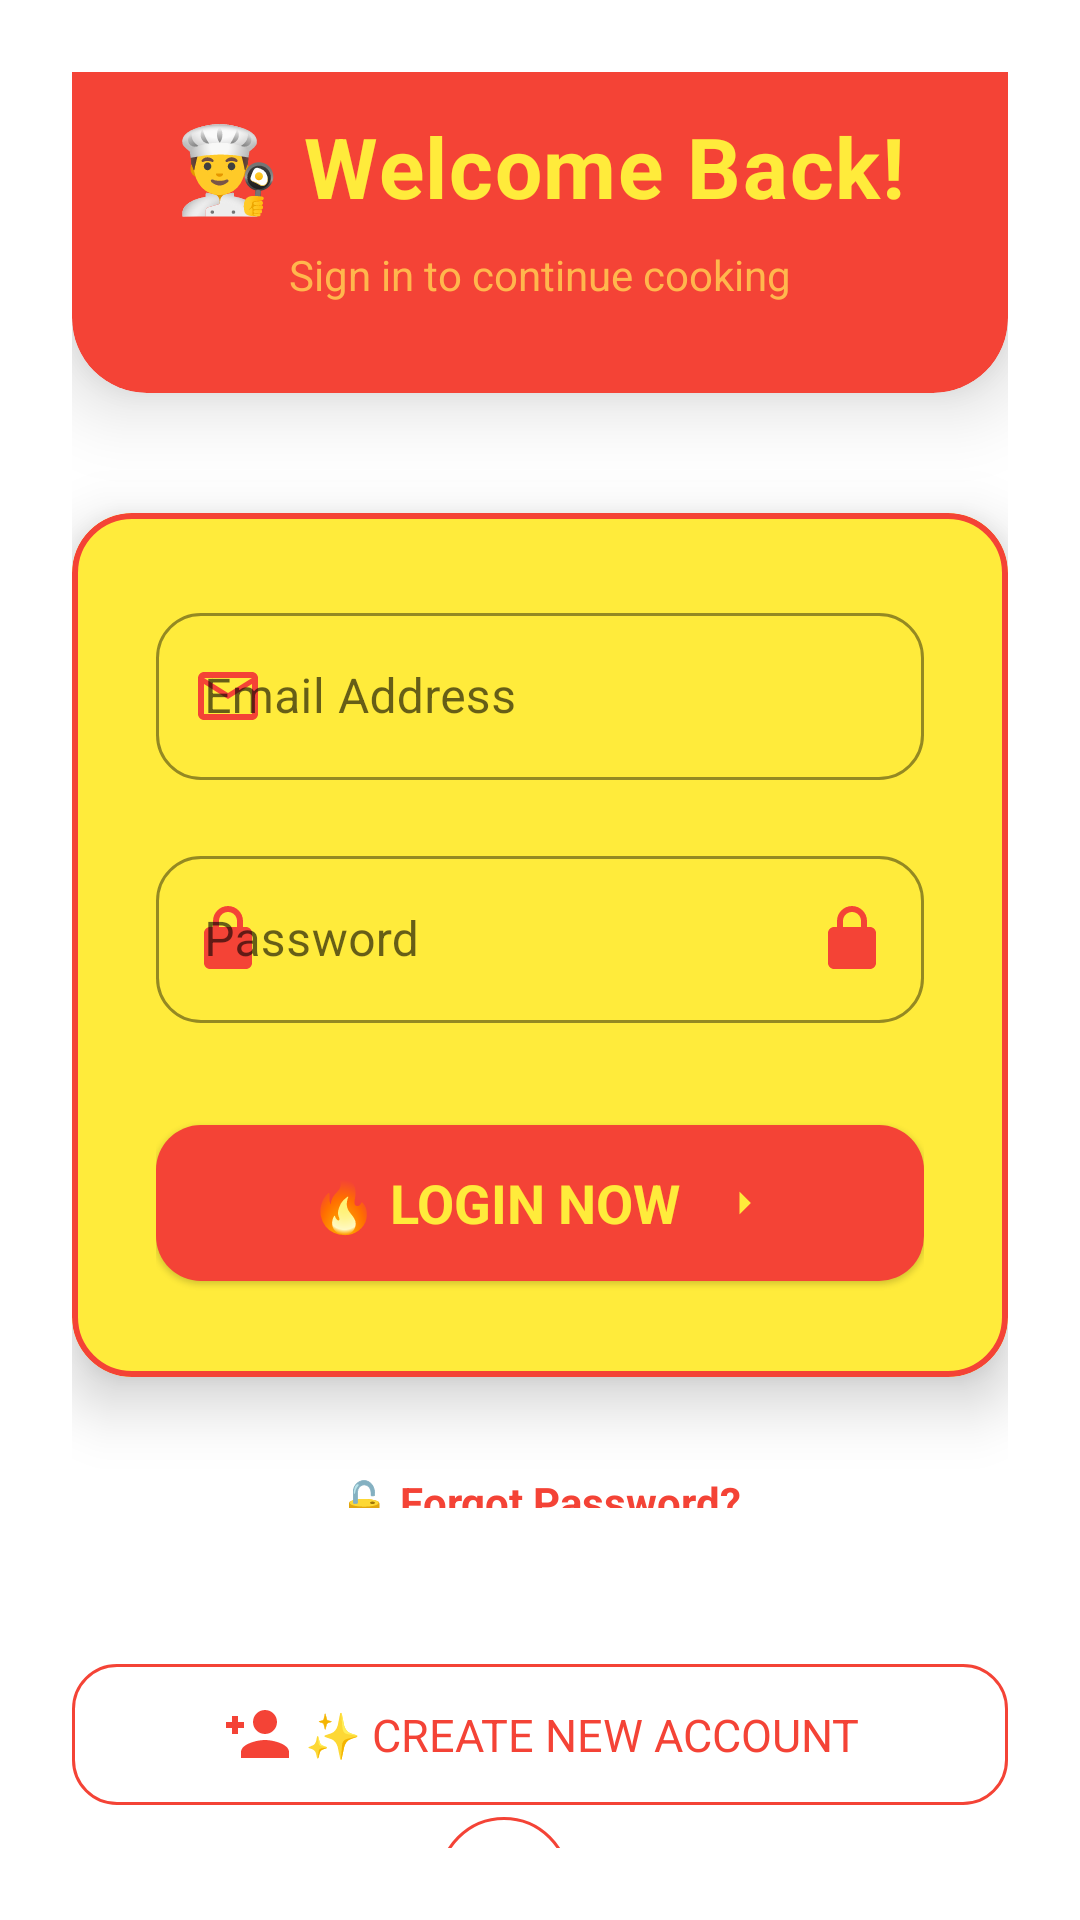

Produce the Android XML layout that renders to this screen, including the resource entries it uses.
<!-- AndroidManifest.xml: application theme AppTheme -->
<!-- res/layout/activity_user_login.xml -->
<?xml version="1.0" encoding="utf-8"?>
<LinearLayout xmlns:android="http://schemas.android.com/apk/res/android"
    xmlns:app="http://schemas.android.com/apk/res-auto"
    android:layout_width="match_parent"
    android:layout_height="match_parent"
    android:orientation="vertical"
    android:padding="24dp"
    android:gravity="center"
    android:background="@drawable/login_gradient_bg">

    
    <com.google.android.material.card.MaterialCardView
        android:layout_width="match_parent"
        android:layout_height="wrap_content"
        android:layout_marginBottom="40dp"
        app:cardBackgroundColor="@color/red_primary"
        app:cardCornerRadius="25dp"
        app:cardElevation="16dp">

        <LinearLayout
            android:layout_width="match_parent"
            android:layout_height="wrap_content"
            android:gravity="center"
            android:orientation="vertical"
            android:padding="30dp">

            <ImageView
                android:layout_width="80dp"
                android:layout_height="80dp"
                android:layout_marginBottom="16dp"
                android:src="@drawable/logo"
                app:tint="@color/admin_red_dark" />

            <TextView
                android:layout_width="wrap_content"
                android:layout_height="wrap_content"
                android:letterSpacing="0.02"
                android:text="👨‍🍳 Welcome Back!"
                android:textColor="@color/bright_yellow"
                android:textSize="28sp"
                android:textStyle="bold" />

            <TextView
                android:layout_width="wrap_content"
                android:layout_height="wrap_content"
                android:layout_marginTop="8dp"
                android:text="Sign in to continue cooking"
                android:textColor="#FFB74D"
                android:textSize="14sp" />
        </LinearLayout>
    </com.google.android.material.card.MaterialCardView>

    
    <com.google.android.material.card.MaterialCardView
        android:layout_width="match_parent"
        android:layout_height="wrap_content"
        android:layout_marginBottom="20dp"
        app:cardBackgroundColor="@color/bright_yellow_card"
        app:cardCornerRadius="20dp"
        app:cardElevation="12dp"
        app:strokeColor="@color/red_primary"
        app:strokeWidth="2dp">

        <LinearLayout
            android:layout_width="match_parent"
            android:layout_height="wrap_content"
            android:orientation="vertical"
            android:padding="28dp">

            
            <com.google.android.material.textfield.TextInputLayout
                style="@style/Widget.MaterialComponents.TextInputLayout.OutlinedBox"
                android:layout_width="match_parent"
                android:layout_height="wrap_content"
                android:layout_marginBottom="20dp"
                app:boxCornerRadiusBottomEnd="15dp"
                app:boxCornerRadiusBottomStart="15dp"
                app:boxCornerRadiusTopEnd="15dp"
                app:boxCornerRadiusTopStart="15dp"
                app:boxStrokeColor="@color/red_primary"
                app:endIconDrawable="@drawable/ic_email_red"
                app:endIconTint="@color/red_primary"
                app:hintTextColor="@color/red_primary"
                app:startIconDrawable="@drawable/ic_email_red"
                app:startIconTint="@color/red_primary">

                <com.google.android.material.textfield.TextInputEditText
                    android:id="@+id/et_login_email"
                    android:layout_width="match_parent"
                    android:layout_height="wrap_content"
                    android:hint="Email Address"
                    android:inputType="textEmailAddress"
                    android:textColor="@color/black"
                    android:textColorHint="#99000000"
                    android:textSize="16sp" />
            </com.google.android.material.textfield.TextInputLayout>

            
            <com.google.android.material.textfield.TextInputLayout
                style="@style/Widget.MaterialComponents.TextInputLayout.OutlinedBox"
                android:layout_width="match_parent"
                android:layout_height="wrap_content"
                android:layout_marginBottom="30dp"
                app:boxCornerRadiusBottomEnd="15dp"
                app:boxCornerRadiusBottomStart="15dp"
                app:boxCornerRadiusTopEnd="15dp"
                app:boxCornerRadiusTopStart="15dp"
                app:boxStrokeColor="@color/red_primary"
                app:endIconDrawable="@drawable/ic_lock_red"
                app:endIconTint="@color/red_primary"
                app:hintTextColor="@color/red_primary"
                app:passwordToggleEnabled="true"
                app:passwordToggleTint="@color/red_primary"
                app:startIconDrawable="@drawable/ic_lock_red"
                app:startIconTint="@color/red_primary">

                <com.google.android.material.textfield.TextInputEditText
                    android:id="@+id/et_login_password"
                    android:layout_width="match_parent"
                    android:layout_height="wrap_content"
                    android:hint="Password"
                    android:inputType="textPassword"
                    android:textColor="@color/black"
                    android:textColorHint="#99000000"
                    android:textSize="16sp" />
            </com.google.android.material.textfield.TextInputLayout>

            
            <com.google.android.material.button.MaterialButton
                android:id="@+id/btn_login_user"
                style="@style/Widget.Material3.Button.ElevatedButton"
                android:layout_width="match_parent"
                android:layout_height="60dp"
                android:elevation="10dp"
                android:text="🔥 LOGIN NOW"
                android:textColor="@color/bright_yellow"
                android:textSize="18sp"
                android:textStyle="bold"
                app:backgroundTint="@color/red_primary"
                app:cornerRadius="15dp"
                app:icon="@drawable/ic_login_arrow"
                app:iconGravity="textEnd"
                app:iconPadding="12dp"
                app:iconTint="@color/bright_yellow"
                app:rippleColor="@color/bright_red" />

        </LinearLayout>
    </com.google.android.material.card.MaterialCardView>

    
    <TextView
        android:id="@+id/tv_forgot_password"
        android:layout_width="wrap_content"
        android:layout_height="wrap_content"
        android:layout_marginTop="12dp"
        android:background="?attr/selectableItemBackground"
        android:text="🔓 Forgot Password?"
        android:textSize="14sp"
        android:textStyle="bold"
        android:clickable="true"
        android:focusable="true"
        android:textColor="@color/red_primary" />

    
    <LinearLayout
        android:layout_width="match_parent"
        android:layout_height="wrap_content"
        android:layout_marginTop="24dp"
        android:layout_marginBottom="24dp"
        android:gravity="center"
        android:orientation="horizontal">

        <View
            android:layout_width="0dp"
            android:layout_height="1dp"
            android:layout_weight="1"
            android:background="@color/red_primary" />

        <TextView
            android:layout_width="wrap_content"
            android:layout_height="wrap_content"
            android:layout_marginHorizontal="12dp"
            android:text="OR"
            android:textColor="@color/dark_red"
            android:textSize="12sp" />

        <View
            android:layout_width="0dp"
            android:layout_height="1dp"
            android:layout_weight="1"
            android:background="@color/red_primary" />
    </LinearLayout>

    
    <com.google.android.material.button.MaterialButton
        android:id="@+id/tv_go_to_register"
        style="@style/Widget.Material3.Button.OutlinedButton"
        android:layout_width="match_parent"
        android:layout_height="55dp"
        android:text="✨ CREATE NEW ACCOUNT"
        android:textColor="@color/red_primary"
        android:textSize="15sp"
        app:backgroundTint="@android:color/transparent"
        app:cornerRadius="15dp"
        app:icon="@drawable/ic_add_user"
        app:iconGravity="textStart"
        app:iconTint="@color/red_primary"
        app:strokeColor="@color/red_primary"
        app:strokeWidth="1dp" />

    

    <ImageView
        android:layout_width="44dp"
        android:layout_height="44dp"
        android:layout_marginEnd="12dp"
        android:background="@drawable/social_btn_bg"
        android:clickable="true"
        android:focusable="true"
        android:padding="10dp"
        android:src="@drawable/ic_google" />

    <ImageView
        android:layout_width="wrap_content"
        android:layout_height="44dp"
        android:background="@drawable/social_btn_bg"
        android:clickable="true"
        android:focusable="true"
        android:padding="10dp"
        android:src="@drawable/ic_facebook" />

    <TextView
        android:layout_width="wrap_content"
        android:layout_height="wrap_content"
        android:layout_marginTop="24dp"
        android:text="Quick login with"
        android:textColor="@color/dark_red"
        android:textSize="12sp" />

    <LinearLayout
        android:layout_width="wrap_content"
        android:layout_height="wrap_content"
        android:layout_marginTop="12dp"
        android:orientation="horizontal">

    </LinearLayout>


</LinearLayout>
<!-- resources referenced by this layout -->
<resources>
  <color name="admin_red_dark">#D32F2F</color>
  <color name="black">#000000</color>
  <color name="bright_red">#FF5252</color>
  <color name="bright_yellow">#FFEB3B</color>
  <color name="bright_yellow_card">#FFEB3B</color>
  <color name="dark_red">#C62828</color>
  <color name="red_primary">#F44336</color>
  <!-- drawable ic_add_user (drawable) -->
  <vector xmlns:android="http://schemas.android.com/apk/res/android"
      android:width="24dp"
      android:height="24dp"
      android:viewportWidth="24"
      android:viewportHeight="24">
      <path
          android:fillColor="#FF000000"
          android:pathData="M15,12c2.21,0 4,-1.79 4,-4s-1.79,-4 -4,-4 -4,1.79 -4,4 1.79,4 4,4zM6,10v2H4v-2H2v-2h2V6h2v2h2v2H6zM15,14c-2.67,0 -8,1.34 -8,4v2h16v-2c0,-2.66 -5.33,-4 -8,-4z" />
  </vector>
  <!-- drawable ic_email_red (drawable) -->
  <vector xmlns:android="http://schemas.android.com/apk/res/android"
      android:width="24dp"
      android:height="24dp"
      android:viewportWidth="24"
      android:viewportHeight="24">
      <path
          android:fillColor="#FF000000"
          android:pathData="M20,4H4c-1.1,0 -1.99,0.9 -1.99,2L2,18c0,1.1 0.9,2 2,2h16c1.1,0 2,-0.9 2,-2V6c0,-1.1 -0.9,-2 -2,-2zm0,14H4V8l8,5 8,-5v10zm-8,-7L4,6h16l-8,5z" />
  </vector>
  <!-- drawable ic_facebook (drawable) -->
  <vector xmlns:android="http://schemas.android.com/apk/res/android"
      android:width="24dp"
      android:height="24dp"
      android:viewportWidth="24"
      android:viewportHeight="24">
      <path
          android:fillColor="#FF000000"
          android:pathData="M5,3h14a2,2 0,0 1,2 2v14a2,2 0,0 1,-2 2H5a2,2 0,0 1,-2 -2V5a2,2 0,0 1,2 -2zm13,2h-2.5A3.5,3.5 0,0 0,12 8.5V11h-2v3h2v7h3v-7h3v-3h-3V9a1,1 0,0 1,1 -1h2V5z" />
  </vector>
  <!-- drawable ic_google (drawable) -->
  <vector xmlns:android="http://schemas.android.com/apk/res/android"
      android:width="24dp"
      android:height="24dp"
      android:viewportWidth="24"
      android:viewportHeight="24">
      <path
          android:fillColor="#FF000000"
          android:pathData="M12.545,10.239v3.821h5.445c-0.712,2.315 -2.647,3.972 -5.445,3.972 -3.332,0 -6.033,-2.701 -6.033,-6.032s2.701,-6.032 6.033,-6.032c1.498,0 2.866,0.549 3.921,1.453l2.814,-2.814C17.503,2.988 15.139,2 12.545,2 7.021,2 2.543,6.477 2.543,12s4.478,10 10.002,10c8.396,0 10.249,-7.85 9.426,-11.748l-9.426,-0.013z" />
  </vector>
  <!-- drawable ic_lock_red (drawable) -->
  <?xml version="1.0" encoding="utf-8"?>
  <vector xmlns:android="http://schemas.android.com/apk/res/android"
      android:width="24dp"
      android:height="24dp"
      android:viewportWidth="24"
      android:viewportHeight="24">
      <path
          android:fillColor="#F44336"
          android:pathData="M18,8h-1V6c0,-2.76 -2.24,-5 -5,-5S7,3.24 7,6v2H6c-1.1,0 -2,0.9 -2,2v10c0,1.1 0.9,2 2,2h12c1.1,0 2,-0.9 2,-2V10c0,-1.1 -0.9,-2 -2,-2zM9,6c0,-1.66 1.34,-3 3,-3s3,1.34 3,3v2H9V6z" />
  </vector>
  <!-- drawable ic_login_arrow (drawable) -->
  <vector xmlns:android="http://schemas.android.com/apk/res/android"
      android:width="24dp"
      android:height="24dp"
      android:viewportWidth="24"
      android:viewportHeight="24">
      <path
          android:fillColor="#FF000000"
          android:pathData="M10,17l5,-5 -5,-5v10z" />
  </vector>
  <!-- drawable social_btn_bg (drawable) -->
  <?xml version="1.0" encoding="utf-8"?>
  <shape xmlns:android="http://schemas.android.com/apk/res/android">
      <solid android:color="@android:color/white" />
      <corners android:radius="22dp" />
      <stroke
          android:width="1dp"
          android:color="#F44336" />
  </shape>
  <style name="AppTheme" parent="Theme.MaterialComponents.Light.NoActionBar">
          <item name="colorPrimary">@color/red_primary</item>
          <item name="colorPrimaryDark">@color/dark_red</item>
          <item name="colorAccent">@color/bright_yellow</item>
  
          <item name="android:editTextStyle">@style/Widget.AppCompat.EditText</item>
      </style>
</resources>
